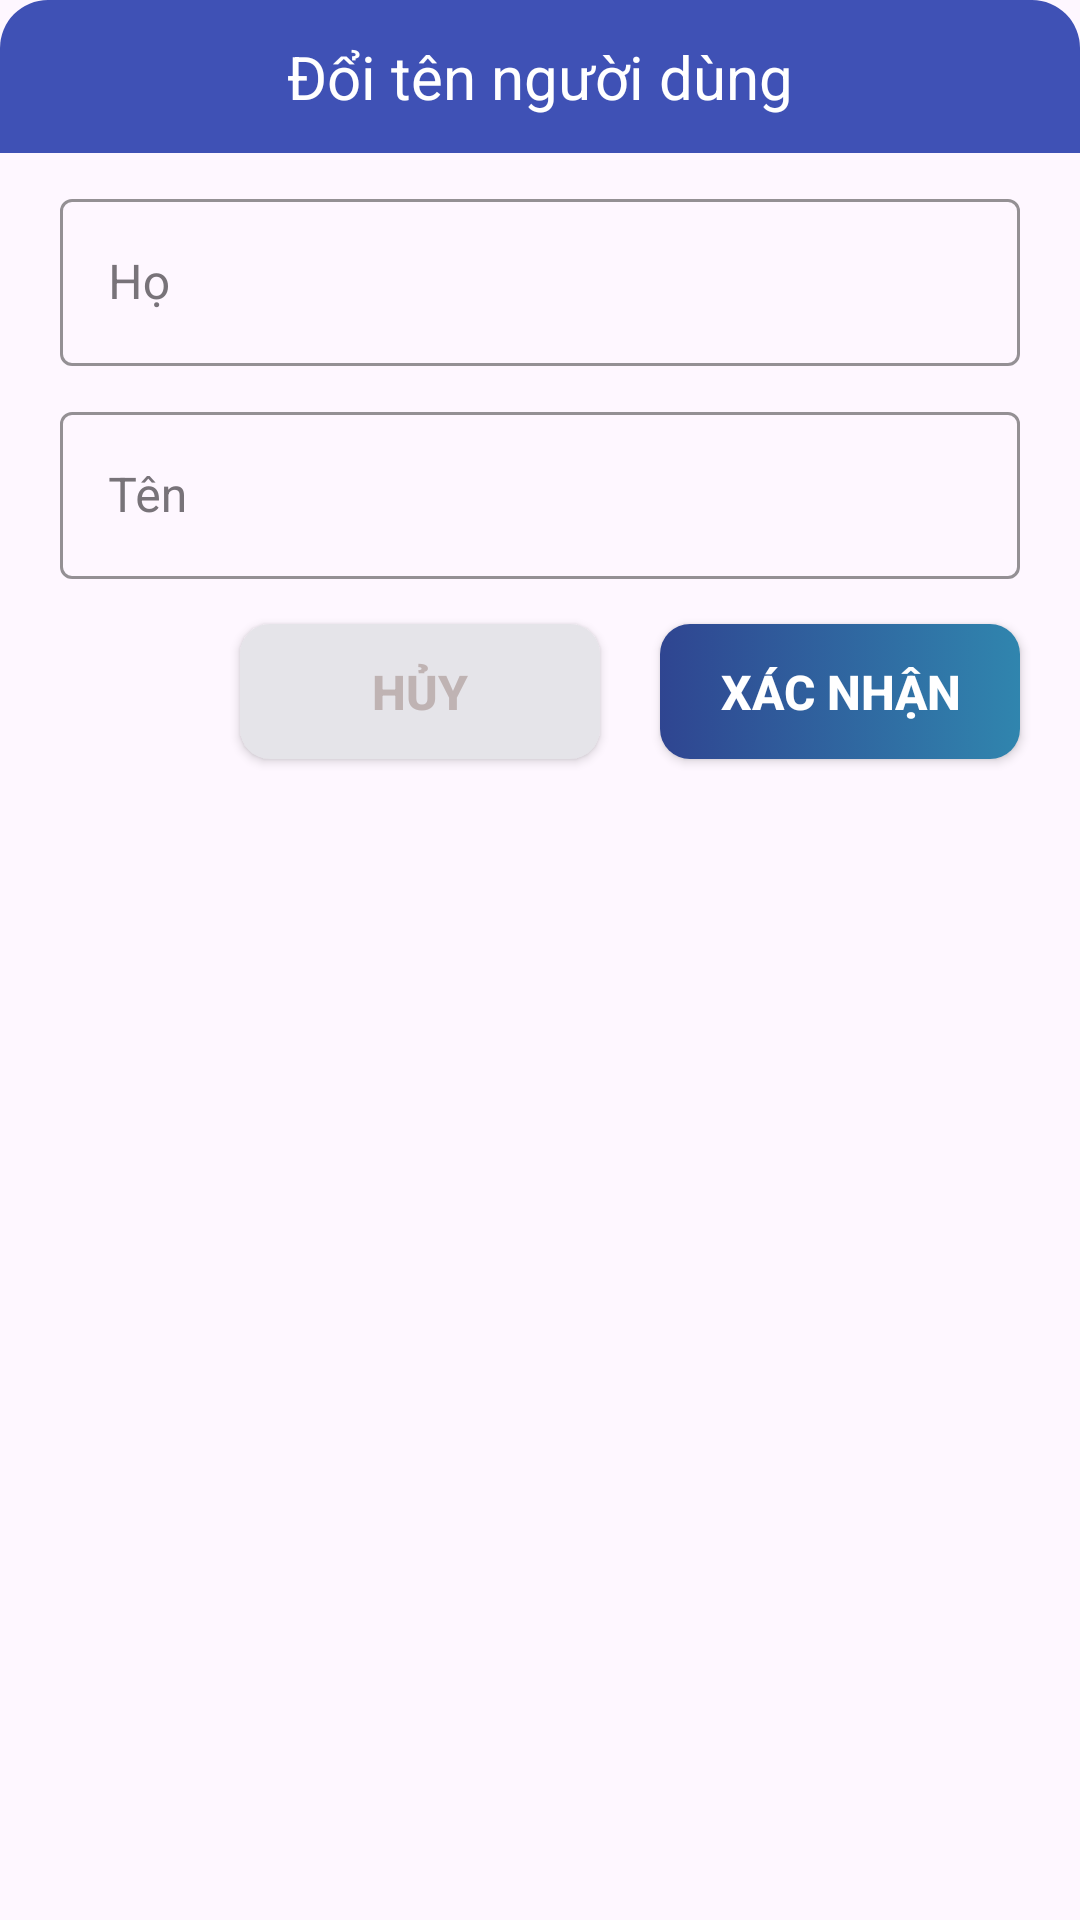

The Android layout XML behind this screen, and the referenced resources:
<!-- AndroidManifest.xml: application theme Theme.QuanLySinhVienLan1 -->
<!-- res/layout/custom_dialog_change_username.xml -->
<?xml version="1.0" encoding="utf-8"?>
<androidx.constraintlayout.widget.ConstraintLayout xmlns:android="http://schemas.android.com/apk/res/android"
    xmlns:app="http://schemas.android.com/apk/res-auto"
    android:layout_width="match_parent"
    android:layout_height="wrap_content"
    android:layout_margin="16dp"
    android:background="@drawable/custom_dialog_add_class"
    android:paddingBottom="20dp">

    <TextView
        android:id="@+id/txt_Title"
        android:layout_width="match_parent"
        android:layout_height="wrap_content"

        android:background="@drawable/custom_head_dialog_add_class"
        android:gravity="center"
        android:paddingVertical="12dp"
        android:text="Đổi tên người dùng"
        android:textColor="@color/white"
        android:textSize="20dp"
        app:layout_constraintEnd_toEndOf="parent"
        app:layout_constraintStart_toStartOf="parent"
        app:layout_constraintTop_toTopOf="parent" />

    <com.google.android.material.textfield.TextInputLayout
        android:id="@+id/box_NewFirstName"
        style="@style/MyTextInputLayout"
        android:layout_width="match_parent"

        android:layout_height="wrap_content"
        android:layout_marginHorizontal="20dp"

        android:layout_marginTop="10dp"
        android:hint="Họ"
        app:endIconMode="clear_text"
        app:layout_constraintEnd_toEndOf="parent"
        app:layout_constraintStart_toStartOf="parent"
        app:layout_constraintTop_toBottomOf="@+id/txt_Title">

        <com.google.android.material.textfield.TextInputEditText
            android:id="@+id/edt_NewFirstName"
            style="@style/MyTextInputEditText"
            android:layout_width="match_parent"
            android:layout_height="wrap_content"
            android:inputType="text" />
    </com.google.android.material.textfield.TextInputLayout>

    <com.google.android.material.textfield.TextInputLayout
        android:id="@+id/box_NewLastName"
        style="@style/MyTextInputLayout"
        android:layout_width="match_parent"

        android:layout_height="wrap_content"
        android:layout_marginHorizontal="20dp"

        android:layout_marginTop="10dp"
        android:hint="Tên"
        app:endIconMode="clear_text"
        app:layout_constraintEnd_toEndOf="parent"
        app:layout_constraintStart_toStartOf="parent"
        app:layout_constraintTop_toBottomOf="@+id/box_NewFirstName">

        <com.google.android.material.textfield.TextInputEditText
            android:id="@+id/edt_NewLastName"
            style="@style/MyTextInputEditText"
            android:layout_width="match_parent"
            android:layout_height="wrap_content"
            android:inputType="text" />
    </com.google.android.material.textfield.TextInputLayout>

    <androidx.appcompat.widget.AppCompatButton
        android:id="@+id/btn_ConfirmChangeUsername"
        android:layout_width="120dp"
        android:layout_height="45dp"
        android:layout_marginTop="15dp"
        android:layout_marginEnd="20dp"
        android:background="@drawable/custom_button_confirm_change_password"
        android:text="Xác nhận"
        android:textColor="@color/white"
        android:textSize="16sp"
        android:textStyle="bold"
        app:layout_constraintEnd_toEndOf="parent"
        app:layout_constraintHorizontal_bias="1.0"
        app:layout_constraintStart_toStartOf="parent"
        app:layout_constraintTop_toBottomOf="@+id/box_NewLastName" />

    <androidx.appcompat.widget.AppCompatButton
        android:id="@+id/btn_CancelChangeUsername"
        android:layout_width="120dp"
        android:layout_height="45dp"
        android:layout_marginTop="15dp"
        android:layout_marginEnd="20dp"
        android:background="@drawable/custom_button_cancel"
        android:text="Hủy"
        android:textColor="#BFB3B3"
        android:textSize="16sp"
        android:textStyle="bold"
        app:layout_constraintEnd_toStartOf="@+id/btn_ConfirmChangeUsername"
        app:layout_constraintHorizontal_bias="1.0"
        app:layout_constraintStart_toStartOf="parent"
        app:layout_constraintTop_toBottomOf="@+id/box_NewLastName" />

    <RelativeLayout
        android:id="@+id/prb_ChangeUsername"
        android:layout_width="wrap_content"
        android:layout_height="wrap_content"
        android:visibility="gone"
        app:layout_constraintBottom_toBottomOf="@+id/btn_ConfirmChangeUsername"
        app:layout_constraintEnd_toEndOf="@+id/btn_ConfirmChangeUsername"
        app:layout_constraintStart_toStartOf="@+id/btn_ConfirmChangeUsername"
        app:layout_constraintTop_toTopOf="@+id/btn_ConfirmChangeUsername">

        <ProgressBar
            android:layout_width="wrap_content"
            android:layout_height="wrap_content"
            android:layout_centerInParent="true"
            android:indeterminateTint="@color/black" />

    </RelativeLayout>
</androidx.constraintlayout.widget.ConstraintLayout>
<!-- resources referenced by this layout -->
<resources>
  <color name="black">#FF000000</color>
  <color name="white">#FFFFFFFF</color>
  <!-- drawable custom_button_cancel (drawable) -->
  <?xml version="1.0" encoding="utf-8"?>
  <selector xmlns:android="http://schemas.android.com/apk/res/android">
      <item android:state_enabled="true" android:state_pressed="false">
          <ripple android:color="?android:attr/colorControlHighlight">
              <item>
                  <shape android:shape="rectangle">
                      <corners android:radius="10dp"/>
                      <solid android:color="@color/gray"/>
                  </shape>
              </item>
          </ripple>
      </item>
      <item android:state_enabled="true" android:state_pressed="true">
          <ripple android:color="?android:attr/colorControlHighlight">
              <item>
                  <shape android:shape="rectangle">
                      <corners android:radius="10dp"/>
                      <solid android:color="#ADACAF"/>
                  </shape>
              </item>
          </ripple>
      </item>
  </selector>
  <!-- drawable custom_button_confirm_change_password (drawable) -->
  <?xml version="1.0" encoding="utf-8"?>
  <selector xmlns:android="http://schemas.android.com/apk/res/android">
      <item android:state_enabled="true" android:state_pressed="false">
          <ripple android:color="?android:attr/colorControlHighlight">
              <item>
                  <shape android:shape="rectangle">
                      <corners android:radius="10dp"/>
                      <gradient
                          android:startColor="#2F4591"
                          android:endColor="#3085AE"
                          android:angle="0"/>
                  </shape>
              </item>
          </ripple>
      </item>
      <item android:state_enabled="true" android:state_pressed="true">
          <ripple android:color="?android:attr/colorControlHighlight">
              <item>
                  <shape android:shape="rectangle">
                      <corners android:radius="10dp"/>
                      <solid android:color="#D8DADF"/>
                  </shape>
              </item>
          </ripple>
      </item>
  </selector>
  <!-- drawable custom_head_dialog_add_class (drawable) -->
  <?xml version="1.0" encoding="utf-8"?>
  <shape xmlns:android="http://schemas.android.com/apk/res/android">
      <corners android:topLeftRadius="16dp"
          android:topRightRadius="16dp"/>
      <solid android:color="@color/BLUE_P_S"/>
  </shape>
  <style name="MyTextInputEditText">
          <item name="android:textColor">@android:color/black</item>
          <item name="android:textCursorDrawable">@drawable/custom_cursor</item>
      </style>
  <style name="MyTextInputLayout" parent="Widget.MaterialComponents.TextInputLayout.OutlinedBox">
          <item name="boxStrokeColor">#787379</item>
          <item name="hintTextColor">#787379</item>
          <item name="android:textColorHint">#787379</item>
          <item name="android:textSize">19sp</item>
          <item name="startIconTint">#787379</item>
          <item name="endIconTint">#787379</item>
      </style>
  <style name="Theme.QuanLySinhVienLan1" parent="Base.Theme.QuanLySinhVienLan1" />
  <color name="gray">#E5E4E9</color>
  <color name="BLUE_P_S">#3F51B5</color>
  <!-- drawable custom_cursor (drawable) -->
  <?xml version="1.0" encoding="utf-8"?>
  <shape xmlns:android="http://schemas.android.com/apk/res/android">
      <size android:width="1dp" />
      <solid android:color="@color/black"/>
      <stroke android:color="@color/black"/>
  </shape>
  <style name="Base.Theme.QuanLySinhVienLan1" parent="Theme.Material3.DayNight.NoActionBar">
          <item name="android:statusBarColor">@color/statusBar</item>
      </style>
  <color name="statusBar">#07184a</color>
</resources>
